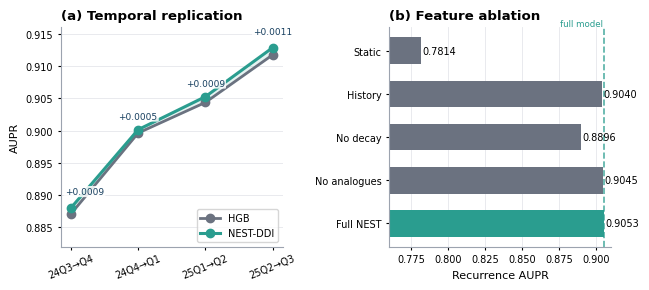
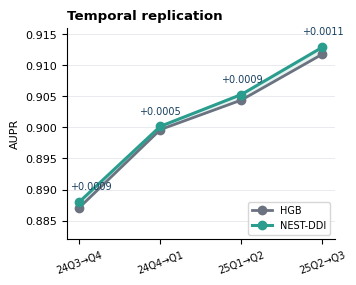
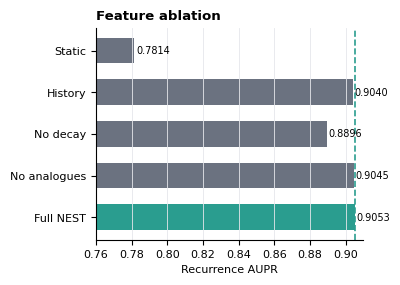

The matplotlib source for these figures, in order:
import matplotlib as mpl
import matplotlib.pyplot as plt
import numpy as np
from pathlib import Path

OUT = Path(r"D:\BI\DDI\figures")
OUT.mkdir(parents=True, exist_ok=True)
mpl.rcParams.update({
    "font.family": "sans-serif", "font.sans-serif": ["Arial", "Helvetica", "DejaVu Sans"],
    "font.size": 8, "axes.spines.right": False, "axes.spines.top": False,
    "axes.linewidth": 0.8, "pdf.fonttype": 42, "svg.fonttype": "none",
})
navy, teal, coral, gold, gray = "#173F5F", "#2A9D8F", "#E76F51", "#E9C46A", "#6B7280"

# Contract: show breadth of baselines, temporal replication, and feature ablations.
methods = ["Recency–pop.", "ExtraTrees", "HGB", "FT-Trans.", "NEST-DDI", "GraphSAGE", "NEST+Graph"]
rec = [0.89444, 0.90192, 0.90437, 0.90448, 0.90526, 0.90219, np.nan]
first = [0.13253, 0.13776, 0.14570, 0.14387, 0.14781, 0.15039, 0.16407]
folds = ["24Q3→Q4", "24Q4→Q1", "25Q1→Q2", "25Q2→Q3"]
hgb = [0.88710, 0.89963, 0.90437, 0.91174]
nest = [0.88802, 0.90015, 0.90526, 0.91285]
abl_names = ["Static only", "History only", "No decay", "No drug analogues", "Full NEST-DDI"]
abl = [0.78144, 0.90402, 0.88961, 0.90451, 0.90526]

fig, ax = plt.subplots(1, 2, figsize=(7.1, 2.85), gridspec_kw={"wspace": 0.48})
fig.patch.set_facecolor("white")

 # A: temporal replication
ax[0].plot(folds, hgb, marker="o", lw=2, color=gray, label="HGB")
ax[0].plot(folds, nest, marker="o", lw=2.2, color=teal, label="NEST-DDI")
ax[0].fill_between(np.arange(len(folds)), hgb, nest, color=teal, alpha=0.12, interpolate=True)
for i, (a, b) in enumerate(zip(hgb, nest)):
    dx = 10 if i == 0 else 0
    dy = 10 if i in (0, 3) else 8
    ax[0].annotate(f"+{b-a:.4f}", (i, b), textcoords="offset points", xytext=(dx, dy), ha="center", fontsize=6.5, color=navy,
                   bbox=dict(boxstyle="round,pad=0.12", fc="white", ec="none", alpha=0.85))
ax[0].set_ylim(0.882, 0.916); ax[0].set_ylabel("AUPR"); ax[0].set_title("(a) Temporal replication", loc="left", fontweight="bold")
ax[0].grid(axis="y", color="#E5E7EB", linewidth=0.6); ax[0].set_axisbelow(True); ax[0].legend(fontsize=7, loc="lower right")
ax[0].tick_params(axis="x", rotation=22, pad=2)

# C: ablation
colors = [gray, gray, gray, gray, teal]
ax[1].barh(np.arange(len(abl_names)), abl, color=colors, height=0.62)
ax[1].axvline(abl[-1], color=teal, lw=1.2, ls="--", alpha=0.8)
ax[1].set_yticks(np.arange(len(abl_names)), ["Static", "History", "No decay", "No analogues", "Full NEST"]); ax[1].invert_yaxis(); ax[1].set_xlim(0.76, 0.91)
ax[1].set_xlabel("Recurrence AUPR"); ax[1].set_title("(b) Feature ablation", loc="left", fontweight="bold")
ax[1].grid(axis="x", color="#E5E7EB", linewidth=0.6); ax[1].set_axisbelow(True)
for i, v in enumerate(abl): ax[1].text(v + 0.001, i, f"{v:.4f}", va="center", fontsize=7)
ax[1].text(abl[-1] - 0.001, -0.52, "full model", ha="right", va="bottom", fontsize=6.2, color=teal)

for a in ax:
    a.tick_params(labelsize=7, length=2)
    a.spines["left"].set_color("#9CA3AF"); a.spines["bottom"].set_color("#9CA3AF")
fig.savefig(OUT / "icassp_experiment_panels.svg", bbox_inches="tight")
fig.savefig(OUT / "icassp_experiment_panels.pdf", bbox_inches="tight")
fig.savefig(OUT / "icassp_experiment_panels.png", dpi=600, bbox_inches="tight")
fig.savefig(OUT / "icassp_experiment_panels.tiff", dpi=600, bbox_inches="tight")
print(OUT / "icassp_experiment_panels.svg")

# Independent exports for manuscript Fig. 2 and Fig. 3.
fa, aa = plt.subplots(figsize=(3.45, 2.75))
aa.plot(folds, hgb, marker="o", lw=2, color=gray, label="HGB")
aa.plot(folds, nest, marker="o", lw=2.2, color=teal, label="NEST-DDI")
aa.fill_between(np.arange(len(folds)), hgb, nest, color=teal, alpha=0.12)
for i, (u, v) in enumerate(zip(hgb, nest)):
    aa.annotate(f"+{v-u:.4f}", (i, v), textcoords="offset points", xytext=(8 if i == 0 else 0, 9), ha="center", fontsize=7, color=navy)
aa.set_ylim(0.882, 0.916); aa.set_ylabel("AUPR"); aa.set_title("Temporal replication", loc="left", fontweight="bold")
aa.grid(axis="y", color="#E5E7EB", linewidth=0.6); aa.legend(fontsize=7, loc="lower right"); aa.tick_params(axis="x", rotation=20, labelsize=7)
for ext, kwargs in [("svg", {}), ("pdf", {}), ("png", {"dpi": 600}), ("tiff", {"dpi": 600})]: fa.savefig(OUT / f"icassp_fig2_temporal.{ext}", bbox_inches="tight", **kwargs)

fb, bb = plt.subplots(figsize=(3.45, 2.75))
bb.barh(np.arange(len(abl_names)), abl, color=colors, height=0.62); bb.axvline(abl[-1], color=teal, lw=1.2, ls="--")
bb.set_yticks(np.arange(len(abl_names)), ["Static", "History", "No decay", "No analogues", "Full NEST"]); bb.invert_yaxis(); bb.set_xlim(0.76, 0.91)
bb.set_xlabel("Recurrence AUPR"); bb.set_title("Feature ablation", loc="left", fontweight="bold"); bb.grid(axis="x", color="#E5E7EB", linewidth=0.6)
for i, v in enumerate(abl): bb.text(v + 0.001, i, f"{v:.4f}", va="center", fontsize=7)
for ext, kwargs in [("svg", {}), ("pdf", {}), ("png", {"dpi": 600}), ("tiff", {"dpi": 600})]: fb.savefig(OUT / f"icassp_fig3_ablation.{ext}", bbox_inches="tight", **kwargs)
